Run: headless pygame with SDL's dummy video driver; simulated clock (each Clock.tick advances the game by its frame time, no real sleeping); random seed 0; keys injected as events and as key.get_pressed() state; no mouse input.
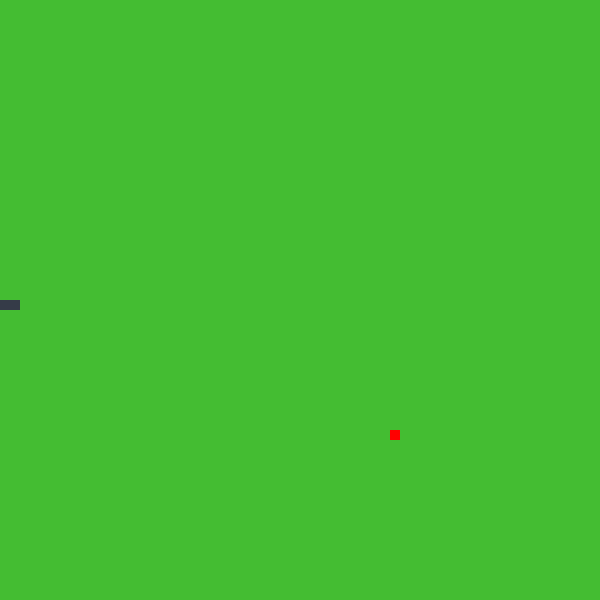
Frame 1 of 1 · flips 1–60 · no input (game ended)

The pygame program that drew these frames:

#baixar e importar a biblioteca pygame
import pygame
from pygame.locals import *   #importar essa sub lib para poder utilizar a função pygame.event.get()
import random

pygame.font.init()   #iniciar as fontes pelo pygame
font = pygame.font.SysFont('Arial', 35, True, True)  #escolher a fonte através das fontes do sistema + seu tamanho e se é negrito e italico
# pygame.font.get_fonts()  mostra todas as fontes disponiveis


#definir as dimensões da janela onde o jogo irá ser reproduzido
#Através de constantes que receberão suas dimensões
WINDOW_HEIGHT = 600   #constantes devem ser definidas sempre com letra maiuscula no python. Boas práticas
WINDOW_WIDTH = 600

BLOCK = 10  #dimensão da cobra
INITIAL_POSITION_X = WINDOW_WIDTH / 2  #indica a posição inicial da cobra no eixo x
INITIAL_POSITION_Y = WINDOW_HEIGHT / 2  #indica a posição inicial da cobra no eixo y

#criar a superficie onde a cobra deslizará
snake_surface = pygame.Surface((BLOCK, BLOCK))  #dimensões da cobra, 10 x 10
snake_surface.fill((53, 59, 72))  #mudar a cor da cobra
snake_position = [(INITIAL_POSITION_X, INITIAL_POSITION_Y), (INITIAL_POSITION_X + BLOCK, INITIAL_POSITION_Y), (INITIAL_POSITION_X + 2 * BLOCK, INITIAL_POSITION_Y)]  #instruções de onde a cobra aparecerá inicialmente e suas subsequentes posições
direcao = K_LEFT   #seu valor inicial aponta para à seta esquerda
speed = 10  #velocidade inicial da cobra
points = 0 #variavel para guardar os pontos


#criar obstaculos
obstacle_surface = pygame.Surface((BLOCK, BLOCK))
obstacle_surface.fill((0, 0, 0))
obstacle_position = []  #ficará vázio pois não deverá aparecer no começo, apenas quando houver colisão com maças

pygame.display.set_caption('Jogo da Cobrinha')

def generate_position():   #função para gerar, aleatoriamente, as coordenadas da posição da maça
    x = random.randint(0, WINDOW_WIDTH)
    y = random.randint(0, WINDOW_HEIGHT)
    if (x,y) in obstacle_position:   #impedir que algum obstaculo seja gerado em cima de uma maça ou dois obstaculos um em cima do outro
        generate_position()
    return x // BLOCK * BLOCK, y // BLOCK * BLOCK   #ajuste para fazer com que as coordenadas geradas estejam sempre de acordo com o passo da cobra (10x10)


def collision (pos1, pos2):  #função que vai  retornar a igualdade entre as posições da maça e cobra
    return pos1 == pos2


#criar as maças
apple_surface = pygame.Surface((BLOCK, BLOCK))  #dimensões da maça 10x10
apple_position = generate_position()  #posição da maça gerada aleatoriamente
apple_surface.fill((255, 0, 0))  #cor vermelha para a maça

window = pygame.display.set_mode((WINDOW_WIDTH, WINDOW_HEIGHT))  #as dimensões devem ser passadas em tupla



def verify_margin (pos):  #função para verificar a posição da cobra em relação às margens
    if 0 <= pos[0] < WINDOW_WIDTH and 0 <= pos[1] < WINDOW_HEIGHT:
        return False
    else:
        return True

def game_over (): #função para game over
    pygame.quit()  #fechar o jogo
    quit()  #fechar a janela


while True:
    pygame.time.Clock().tick(speed)  #dita a velocidade com que a cobra irá se mover
    window.fill((68, 189, 50))  #prencher a cor da janela com alguma cor através de coordenadas RGB

    message = f'Pontos: {points}'   #mensagem que será formatada
    text = font.render(message, True, (255,255,255))  #(RGB sempre ser passado em tupla)

    for evento in pygame.event.get():  #iterar cada evento que ocorrer durante a execução para 'armazená-lo'
        if evento.type == QUIT:    #condição para fechar o jogo
            pygame.quit()  #fechar o jogo
            quit()  #fechar a janela

        elif evento.type == KEYDOWN:   #condição para identificar evento de tecla
            if evento.key in (K_RIGHT, K_LEFT, K_DOWN, K_UP):  #condição para identficar o tipo de evento de tecla
                if evento.key == K_DOWN and direcao == K_UP:
                    continue
                elif evento.key == K_UP and direcao == K_DOWN:
                    continue
                elif evento.key == K_RIGHT and direcao == K_LEFT:   #condições para impedir colisão com o corpo ao mudar a direção em 180°. Continue vai fazer com que o loop continue e a direção não será atualizada
                    continue
                elif evento.key == K_LEFT and direcao == K_RIGHT:
                    continue
                direcao = evento.key   #variavel que vai indicar a direção em que a cobra vai se movimentar. Sempre irá mudar quando um evento de tecla for captado.


    window.blit(apple_surface, apple_position)  #renderizar a maça

    if collision(snake_position[0], apple_position):   #condicao que, se verdadeiro o que há na função, irá retornar uma nova posição aleatória para a maça
        snake_position.append((-10, -10))  # aumentar o tamanho da cobra adicionando mais pixels ao final da lista de sua posição
        apple_position = generate_position()
        obstacle_position.append(generate_position())  #gerar um novo obstaculo após uma colisão com maça
        points += 1  #somar um ponto sempre que comer uma maça
        if points % 5 == 0:  #a cada 5 maças comidas, aumentar a velocidade da cobra
            speed += 2


    for pos in snake_position:
        window.blit(snake_surface, pos)   #para cada posição na lista de posições, renderizar a cobra corretamente

    for item in range(len(snake_position) -1, 0, -1):
        if collision(snake_position[0], snake_position[item]):  #caso a cabeça da cobra ([0]) colida com o corpo ([item]), é fim de jogo
            game_over()
        snake_position[item] = snake_position[item-1]

    for pos in obstacle_position:
        window.blit(obstacle_surface, pos)
        if collision(snake_position[0], pos):  #passará por todas as posições dos obstaculos e, se a cabeça da cobra colidir com algum, o jogo acaba
           game_over()

    if verify_margin(snake_position[0]):  #se a cabeça da cobra cruzar os limites da tela, o jogo acaba.
        game_over()

    #formatar o movimento em relação o eixo x (horizontalmente)
    if direcao == K_RIGHT:
     snake_position[0] = snake_position[0][0] + BLOCK, snake_position[0][1]  #mover a cobra para a direita
    elif direcao == K_LEFT:
     snake_position[0] = snake_position[0][0] - BLOCK, snake_position[0][1]  #mover a cobra para a esquerda

    #formatar o movimento em relação o eixo y (verticalmente)
    elif direcao == K_DOWN:
     snake_position[0] = snake_position[0][0], snake_position[0][1] + BLOCK  #mover a cobra para baixo
    elif direcao == K_UP:
     snake_position[0] = snake_position[0][0], snake_position[0][1] - BLOCK  #mover a cobra para a cima

    window.blit(text, (420, 30))  #formatar o texto no jogo, passando o mesmo + suas coordenadas x e y
    pygame.display.update()  #atualizar a tela sempre que houver qualquer modificação
